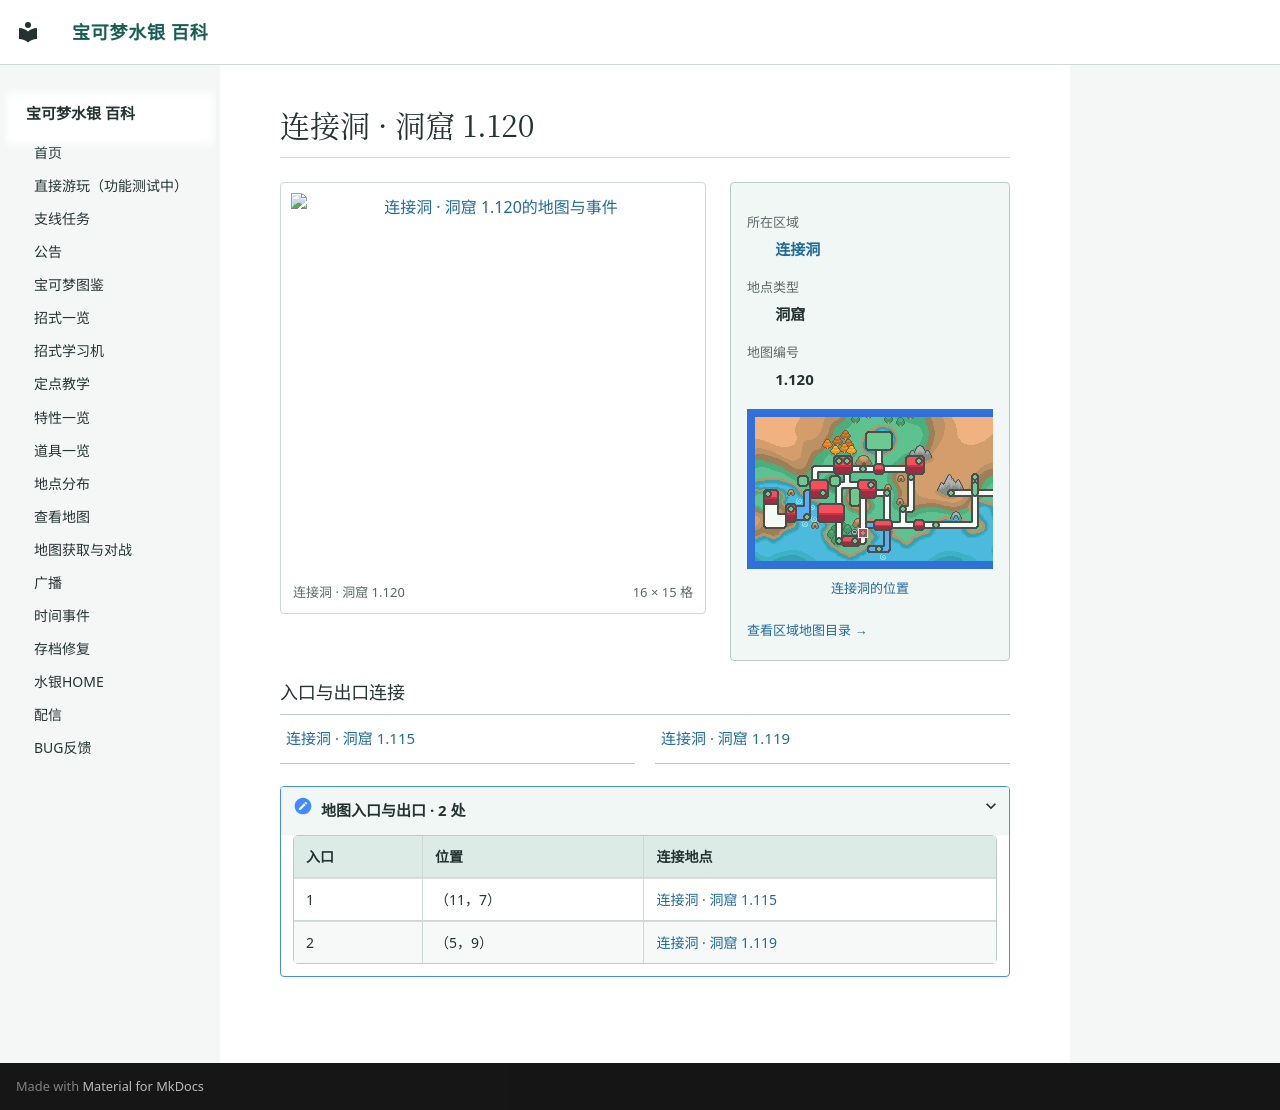

repository: Sum-Light/azoth-wiki · page: locations/map_1_120/index.html · generator: mkdocs

# 连接洞 · 洞窟 1.120

<!-- location-atlas:start -->

<div class="loc-profile" data-location-map="1.120">
<div class="loc-profile-layout">
<div class="loc-main-map">
<a class="loc-image-link" href="../../locations/atlas/maps/map_1_120.png" target="_blank" rel="noopener">
<img src="../../locations/atlas/maps/map_1_120.png" alt="连接洞 · 洞窟 1.120的地图与事件" loading="lazy" width="256" height="240"></a>
<div class="loc-map-caption"><span>连接洞 · 洞窟 1.120</span><span>16 × 15 格</span></div>
</div>
<aside class="loc-facts">
<dl><dt>所在区域</dt><dd><a href="../atlas/?sec=180">连接洞</a></dd><dt>地点类型</dt><dd>洞窟</dd><dt>地图编号</dt><dd>1.120</dd></dl>
<a class="loc-world-preview" href="../atlas/?sec=180" aria-label="连接洞在大地图上的位置">
<span class="loc-world-canvas"><img src="../worldmap.png" alt="世界地图" loading="lazy">
<span class="loc-world-mark" style="left:24.9876%;top:46.8375%;width:1.5629%;height:3.1250%"></span>
</span></a>
<a class="loc-world-label" href="../atlas/?sec=180">连接洞的位置</a>
<a class="loc-atlas-return" href="../atlas/?sec=180">查看区域地图目录 &rarr;</a>
</aside>
</div>
<h3>入口与出口连接</h3>
<nav class="loc-neighbors" aria-label="出入口连接地点">
<div><a href="../map_1_115/">连接洞 · 洞窟 1.115</a></div>
<div><a href="../map_1_119/">连接洞 · 洞窟 1.119</a></div>
</nav>
<details class="loc-entrances"><summary>地图入口与出口 · 2 处</summary>
<div class="loc-table-scroll"><table><thead><tr><th>入口</th><th>位置</th><th>连接地点</th></tr></thead><tbody>
<tr><td>1</td><td>（11，7）</td><td><a href="../map_1_115/">连接洞 · 洞窟 1.115</a></td></tr>
<tr><td>2</td><td>（5，9）</td><td><a href="../map_1_119/">连接洞 · 洞窟 1.119</a></td></tr>
</tbody></table></div></details>
</div>

<!-- location-atlas:end -->
